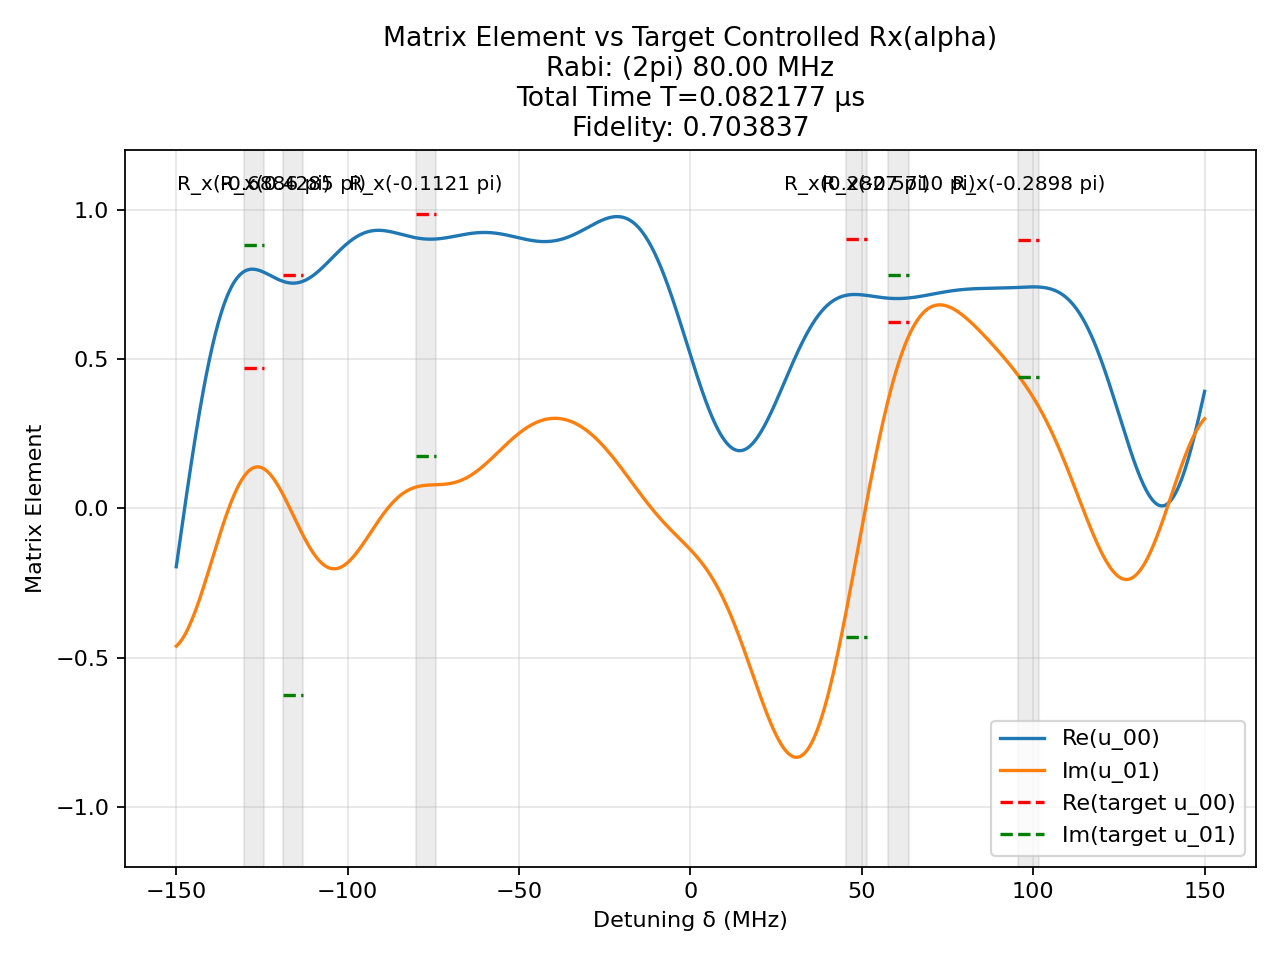

The table this chart was drawn from, first rows:
t (us), H_x (2pi MHz), H_z (2pi MHz)
0.003114, -80.0, 0.0
0.0008333, 0.0, 150.0
0.0001228, 80.0, 0.0
0.0008333, 0.0, 150.0
0.0003661, 80.0, 0.0
0.0008333, 0.0, 150.0
2.28633645707458e-05, 80.0, 0.0
0.0008333, 0.0, 150.0
0.0009236, 80.0, 0.0
0.0008333, 0.0, 150.0
0.006142, -80.0, 0.0
0.0008333, 0.0, 150.0
0.0005024, 80.0, 0.0
0.0008333, 0.0, 150.0
0.001286, 80.0, 0.0
0.0008333, 0.0, 150.0
4.4058292003504754e-05, 80.0, 0.0
0.0008333, 0.0, 150.0
0.001364, -80.0, 0.0
0.0008333, 0.0, 150.0
0.004729, -80.0, 0.0
0.0008333, 0.0, 150.0
4.605143339911584e-07, -80.0, 0.0
0.0008333, 0.0, 150.0
0.0002622, -80.0, 0.0
0.0008333, 0.0, 150.0
0.0003319, -80.0, 0.0
0.0008333, 0.0, 150.0
0.004936, -80.0, 0.0
0.0008333, 0.0, 150.0
0.0005512, -80.0, 0.0
0.0008333, 0.0, 150.0
7.498219114395745e-05, 80.0, 0.0
0.0008333, 0.0, 150.0
0.0008687, 80.0, 0.0
0.0008333, 0.0, 150.0
0.0004683, 80.0, 0.0
0.0008333, 0.0, 150.0
0.005733, -80.0, 0.0
0.0008333, 0.0, 150.0
0.0006558, 80.0, 0.0
0.0008333, 0.0, 150.0
0.00365, 80.0, 0.0
0.0008333, 0.0, 150.0
0.001073, 80.0, 0.0
0.0008333, 0.0, 150.0
0.002412, -80.0, 0.0
0.0008333, 0.0, 150.0
0.005531, -80.0, 0.0
0.0008333, 0.0, 150.0
0.001272, -80.0, 0.0
0.0008333, 0.0, 150.0
3.868319885650768e-05, -80.0, 0.0
0.0008333, 0.0, 150.0
0.002581, 80.0, 0.0
0.0008333, 0.0, 150.0
0.005534, 80.0, 0.0
0.0008333, 0.0, 150.0
0.0003044, 80.0, 0.0
0.0008333, 0.0, 150.0
... 1 more rows
